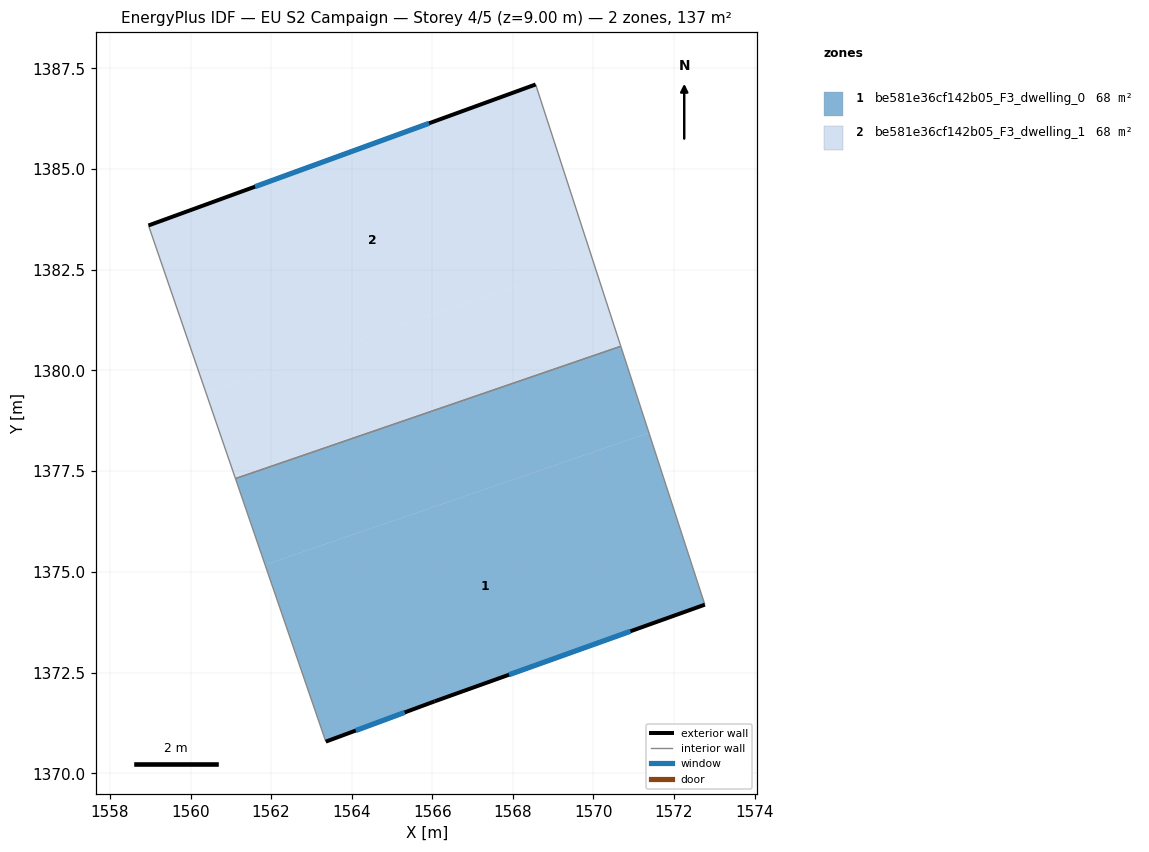
=== STOREY PLAN SPEC (per zone: floor XY polygon, exterior-wall plan segments, windows/doors) ===
zone 1: be581e36cf142b05_F3_dwelling_0  (68.5 m²)
  floor: (1571.38, 1378.45) (1572.76, 1374.19) (1566.06, 1371.79) (1563.36, 1370.79) (1561.85, 1375.18)
  floor: (1570.68, 1380.60) (1571.38, 1378.45) (1561.85, 1375.18) (1561.11, 1377.32)
  exterior wall: (1566.06, 1371.79) – (1572.76, 1374.19)  [7.1 m]
    window: (1567.90, 1372.45) – (1570.92, 1373.53)  [4.3 m²]
  exterior wall: (1563.36, 1370.79) – (1566.06, 1371.79)  [2.9 m]
    window: (1564.10, 1371.06) – (1565.32, 1371.51)  [1.7 m²]
  interior walls: 3
zone 2: be581e36cf142b05_F3_dwelling_1  (68.5 m²)
  floor: (1568.56, 1387.10) (1569.98, 1382.74) (1560.38, 1379.45) (1558.96, 1383.60)
  floor: (1569.98, 1382.74) (1570.68, 1380.60) (1561.11, 1377.32) (1560.38, 1379.45)
  exterior wall: (1568.56, 1387.10) – (1558.96, 1383.60)  [10.2 m]
    window: (1565.92, 1386.13) – (1561.60, 1384.56)  [6.2 m²]
  interior walls: 3

=== DERIVED (storey summary) ===
Building: EU S2 Campaign
Storey: 4 of 5  (floor level z = 9.00 m)
Storey gross floor area: 137.0 m²
Zones on this storey: 2
  - be581e36cf142b05_F3_dwelling_0: floor 68.5 m²; exterior wall 10.0 m (30.0 m²); 2 window(s) 6.1 m²; WWR 20.2%
  - be581e36cf142b05_F3_dwelling_1: floor 68.5 m²; exterior wall 10.2 m (30.7 m²); 1 window(s) 6.2 m²; WWR 20.2%
Zone adjacency (shared interzone walls):
  - be581e36cf142b05_F3_dwelling_0 ↔ be581e36cf142b05_F3_dwelling_1